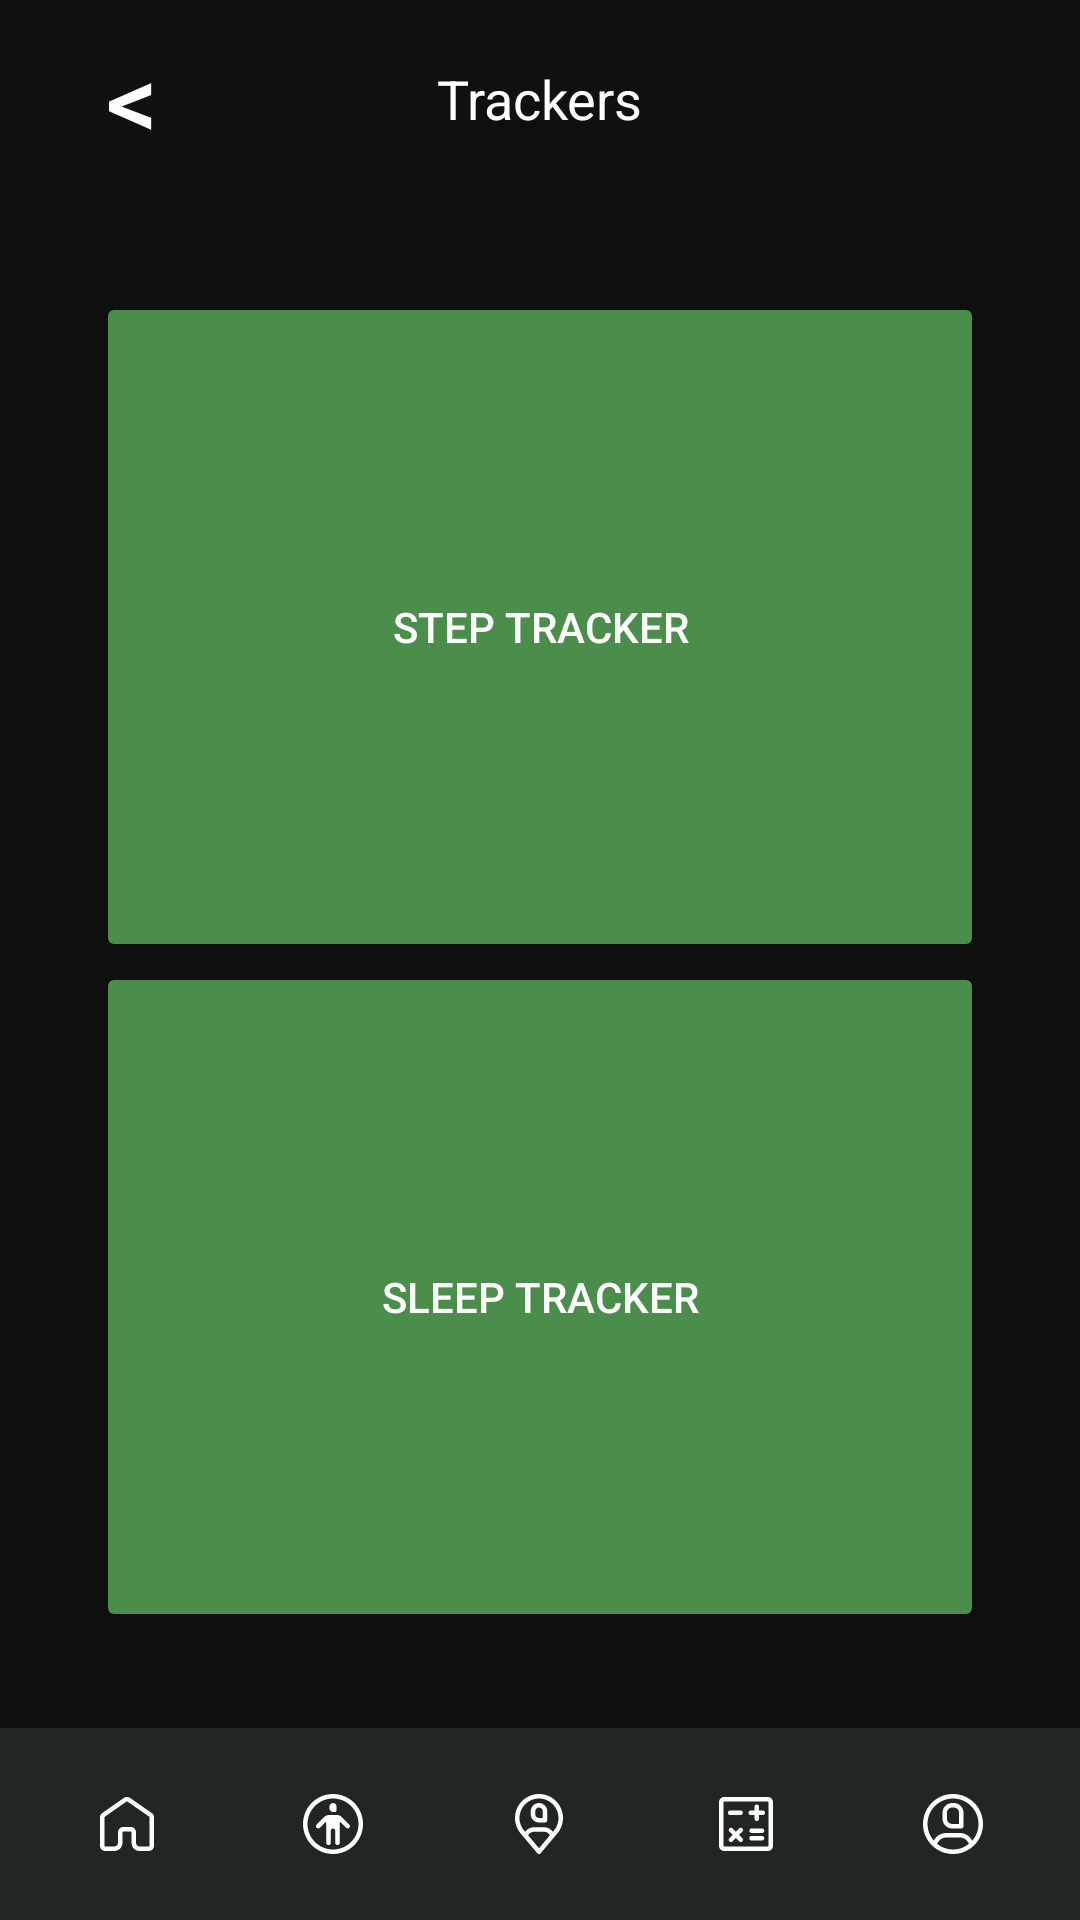

Android layout source for this screen:
<!-- AndroidManifest.xml: application theme Theme.PasaFit -->
<!-- res/layout/activity_tracker.xml -->
<?xml version="1.0" encoding="utf-8"?>
<androidx.constraintlayout.widget.ConstraintLayout xmlns:android="http://schemas.android.com/apk/res/android"
    xmlns:app="http://schemas.android.com/apk/res-auto"
    xmlns:tools="http://schemas.android.com/tools"
    android:id="@+id/main"
    android:layout_width="match_parent"
    android:layout_height="match_parent"
    android:background="@drawable/bg"
    android:theme="@style/Theme.PasaFit"
    tools:context=".Tracker">

    <LinearLayout
        android:layout_width="0dp"
        android:layout_height="0dp"
        android:orientation="vertical"
        app:layout_constraintBottom_toTopOf="@+id/linearLayout3"
        app:layout_constraintEnd_toEndOf="parent"
        app:layout_constraintStart_toStartOf="parent"
        app:layout_constraintTop_toTopOf="parent">

        <androidx.constraintlayout.widget.ConstraintLayout
            android:layout_width="match_parent"
            android:layout_height="wrap_content">

            <Button
                android:id="@+id/btnBackTrackers"
                android:layout_width="wrap_content"
                android:layout_height="wrap_content"
                android:backgroundTint="@color/night"
                android:text="@string/left_arrow"
                android:textColor="@color/white"
                android:textSize="34sp"
                app:layout_constraintBottom_toBottomOf="parent"
                app:layout_constraintStart_toStartOf="parent"
                app:layout_constraintTop_toTopOf="parent" />

            <TextView
                android:id="@+id/textViewHeaderTrackers"
                android:layout_width="wrap_content"
                android:layout_height="wrap_content"
                android:text="@string/trackers"
                android:textColor="@color/white"
                android:textSize="18sp"
                app:layout_constraintBottom_toBottomOf="parent"
                app:layout_constraintEnd_toEndOf="parent"
                app:layout_constraintStart_toStartOf="parent"
                app:layout_constraintTop_toTopOf="parent" />
        </androidx.constraintlayout.widget.ConstraintLayout>

        <androidx.constraintlayout.widget.ConstraintLayout
            android:layout_width="match_parent"
            android:layout_height="match_parent"
            android:padding="32dp">

            <LinearLayout
                android:id="@+id/linearLayout7"
                android:layout_width="0dp"
                android:layout_height="0dp"
                android:orientation="vertical"
                app:layout_constraintBottom_toTopOf="@+id/linearLayout6"
                app:layout_constraintEnd_toEndOf="parent"
                app:layout_constraintStart_toStartOf="parent"
                app:layout_constraintTop_toTopOf="parent">

                <Button
                    android:id="@+id/btnTrackerStepTracker"
                    android:layout_width="match_parent"
                    android:layout_height="match_parent"
                    android:backgroundTint="@color/sea_green"
                    android:text="@string/step_tracker"
                    android:textColor="@color/white"
                    app:cornerRadius="10dp" />
            </LinearLayout>

            <LinearLayout
                android:id="@+id/linearLayout6"
                android:layout_width="0dp"
                android:layout_height="0dp"
                android:orientation="vertical"
                app:layout_constraintBottom_toBottomOf="parent"
                app:layout_constraintEnd_toEndOf="parent"
                app:layout_constraintStart_toStartOf="parent"
                app:layout_constraintTop_toBottomOf="@+id/linearLayout7">

                <Button
                    android:id="@+id/btnTrackerSleepTracker"
                    android:layout_width="match_parent"
                    android:layout_height="match_parent"
                    android:backgroundTint="@color/sea_green"
                    android:text="@string/sleep_tracker"
                    android:textColor="@color/white"
                    app:cornerRadius="10dp" />
            </LinearLayout>
        </androidx.constraintlayout.widget.ConstraintLayout>

    </LinearLayout>

    <LinearLayout
        android:id="@+id/linearLayout3"
        android:layout_width="0dp"
        android:layout_height="64dp"
        android:background="@color/eerie_black"
        android:orientation="horizontal"
        android:padding="8dp"
        app:layout_constraintBottom_toBottomOf="parent"
        app:layout_constraintEnd_toEndOf="parent"
        app:layout_constraintStart_toStartOf="parent">

        <ImageButton
            android:id="@+id/nav_btn_home_tracker"
            android:layout_width="0dp"
            android:layout_height="match_parent"
            android:layout_weight="1"
            android:background="?attr/selectableItemBackgroundBorderless"
            android:scaleType="centerInside"
            android:src="@drawable/system_regular_41_home"
            app:tint="@color/white" />

        <ImageButton
            android:id="@+id/nav_btn_exercise_tracker"
            android:layout_width="0dp"
            android:layout_height="match_parent"
            android:layout_weight="1"
            android:background="?attr/selectableItemBackgroundBorderless"
            android:scaleType="centerInside"
            android:src="@drawable/system_regular_199_attribution"
            app:tint="@color/white" />

        <ImageButton
            android:id="@+id/nav_btn_trackers_tracker"
            android:layout_width="0dp"
            android:layout_height="match_parent"
            android:layout_weight="1"
            android:background="?attr/selectableItemBackgroundBorderless"
            android:scaleType="centerInside"
            android:src="@drawable/system_regular_130_location_user"
            app:tint="@color/white" />

        <ImageButton
            android:id="@+id/nav_btn_calculator_tracker"
            android:layout_width="0dp"
            android:layout_height="match_parent"
            android:layout_weight="1"
            android:background="?attr/selectableItemBackgroundBorderless"
            android:scaleType="centerInside"
            android:src="@drawable/system_regular_197_calculate"
            app:tint="@color/white" />

        <ImageButton
            android:id="@+id/nav_btn_profile_tracker"
            android:layout_width="0dp"
            android:layout_height="match_parent"
            android:layout_weight="1"
            android:background="?attr/selectableItemBackgroundBorderless"
            android:scaleType="centerInside"
            android:src="@drawable/system_regular_8_account"
            app:tint="@color/white" />
    </LinearLayout>

</androidx.constraintlayout.widget.ConstraintLayout>
<!-- resources referenced by this layout -->
<resources>
  <color name="eerie_black">#222622</color>
  <color name="night">#0E110E</color>
  <color name="sea_green">#4B8E4B</color>
  <color name="white">#FDFDFD</color>
  <!-- drawable bg (drawable) -->
  <?xml version="1.0" encoding="utf-8"?>
  <selector xmlns:android="http://schemas.android.com/apk/res/android">
  
      <item>
          <shape>
              <gradient
                  android:angle="315"
                  android:startColor="@color/night"
                  android:centerColor="@color/night"
                  android:endColor="@color/night"
                  android:type="linear"/>
          </shape>
      </item>
  
  </selector>
  <!-- drawable system_regular_41_home (drawable) -->
  <vector xmlns:android="http://schemas.android.com/apk/res/android"
      android:width="24dp"
      android:height="24dp"
      android:viewportWidth="500"
      android:viewportHeight="500">
    <group>
      <clip-path
          android:pathData="M0,0h500v500H0z"/>
      <group>
        <clip-path
            android:pathData="M0,0h500v500H0z"/>
      </group>
      <group>
        <clip-path
            android:pathData="M0,0h500v500H0z"/>
      </group>
      <group>
        <clip-path
            android:pathData="M0,0h500v500H0z"/>
      </group>
      <group>
        <clip-path
            android:pathData="M0,0h500v500H0z"/>
        <path
            android:pathData="M421.85,173.75 L270.83,68.37c-12.5,-8.75 -29.16,-8.75 -41.66,0L78.15,173.75c-9.79,6.66 -15.62,17.93 -15.62,29.81v197.47c0,20 16.46,36.45 36.45,36.45h62.49c31.66,0 57.28,-25.62 57.28,-57.28v-72.9c0,-2.92 2.29,-5.21 5.21,-5.21h52.08c2.92,0 5.21,2.29 5.21,5.21V380.2c0,31.66 25.62,57.28 57.28,57.28h62.49c20,0 36.45,-16.46 36.45,-36.45V203.56c0,-11.87 -5.83,-23.14 -15.62,-29.81zM406.23,401.03c0,2.92 -2.29,5.21 -5.21,5.21h-62.49c-14.37,0 -26.04,-11.66 -26.04,-26.04v-72.9c0,-20 -16.46,-36.45 -36.45,-36.45h-52.08c-20,0 -36.45,16.46 -36.45,36.45V380.2c0,14.37 -11.66,26.04 -26.04,26.04h-62.49c-2.92,0 -5.21,-2.29 -5.21,-5.21V203.56c0,-1.67 0.83,-3.35 2.29,-4.39L247.09,93.97c1.87,-1.25 4.17,-1.25 6.04,0l151.02,105.19c1.46,1.04 2.29,2.52 2.29,4.39v197.47h-0.21z"
            android:fillColor="#FDFDFD"/>
      </group>
      <group>
        <clip-path
            android:pathData="M0,0h500v500H0z"/>
        <group>
          <clip-path
              android:pathData="M154,10.32h-296v210h296v-210"/>
        </group>
      </group>
    </group>
  </vector>
  <string name="left_arrow">&lt;</string>
  <string name="sleep_tracker">Sleep Tracker</string>
  <string name="step_tracker">Step Tracker</string>
  <string name="trackers">Trackers</string>
  <style name="Theme.PasaFit" parent="Theme.MaterialComponents.DayNight.NoActionBar">
          
          <item name="colorPrimary">@color/purple_200</item>
          <item name="colorPrimaryVariant">@color/purple_700</item>
          <item name="colorOnPrimary">@color/black</item>
          
          <item name="colorSecondary">@color/teal_200</item>
          <item name="colorSecondaryVariant">@color/teal_200</item>
          <item name="colorOnSecondary">@color/black</item>
          
          <item name="android:statusBarColor">@color/black</item>
          
      </style>
  <color name="purple_200">#FFBB86FC</color>
  <color name="purple_700">#FF3700B3</color>
  <color name="black">#FF000000</color>
  <color name="teal_200">#FF03DAC5</color>
</resources>
